Run: headless pygame with SDL's dummy video driver; simulated clock (each Clock.tick advances the game by its frame time, no real sleeping); random seed 0; keys injected as events and as key.get_pressed() state; no mouse input.
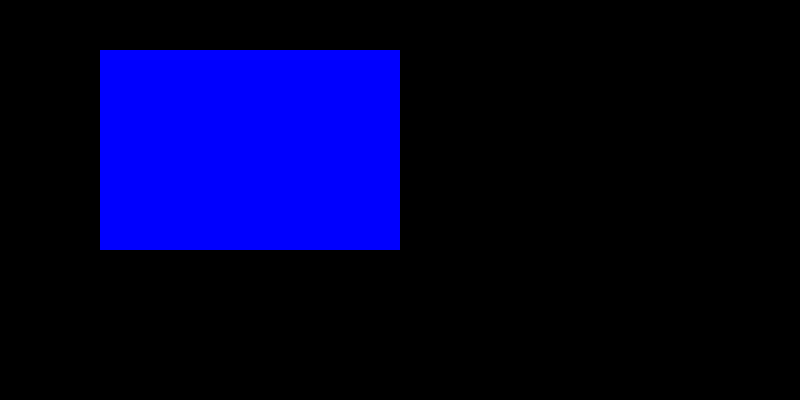
Frame 1 of 4 · flips 1–60 · no input
Frame 2 of 4 · flips 61–180 · tapped SPACE, RETURN · held RIGHT (→), D · screen unchanged from frame 1, image omitted
Frame 3 of 4 · flips 181–300 · held DOWN (↓), S · screen unchanged from frame 2, image omitted
Frame 4 of 4 · flips 301–420 · held LEFT (←), A, UP (↑), W · screen unchanged from frame 3, image omitted

The pygame program that drew these frames:

import pygame

pygame.init()
width, height = 800, 400
surface = pygame.display.set_mode((width, height))
pygame.display.set_caption('Draw Rectangle')
clock = pygame.time.Clock()

game_over = False

# aviable for rectangle
color = (0, 0, 255) # red
x, y = 100, 50
rect_width, rect_height = 300, 200

# draw rectangle
pygame.draw.rect(surface, color, [x, y, rect_width, rect_height])

while not game_over:
    for event in pygame.event.get():
        if event.type == pygame.QUIT:
            game_over = True
            
    pygame.display.update()
    clock.tick(60)
    
pygame.quit()
